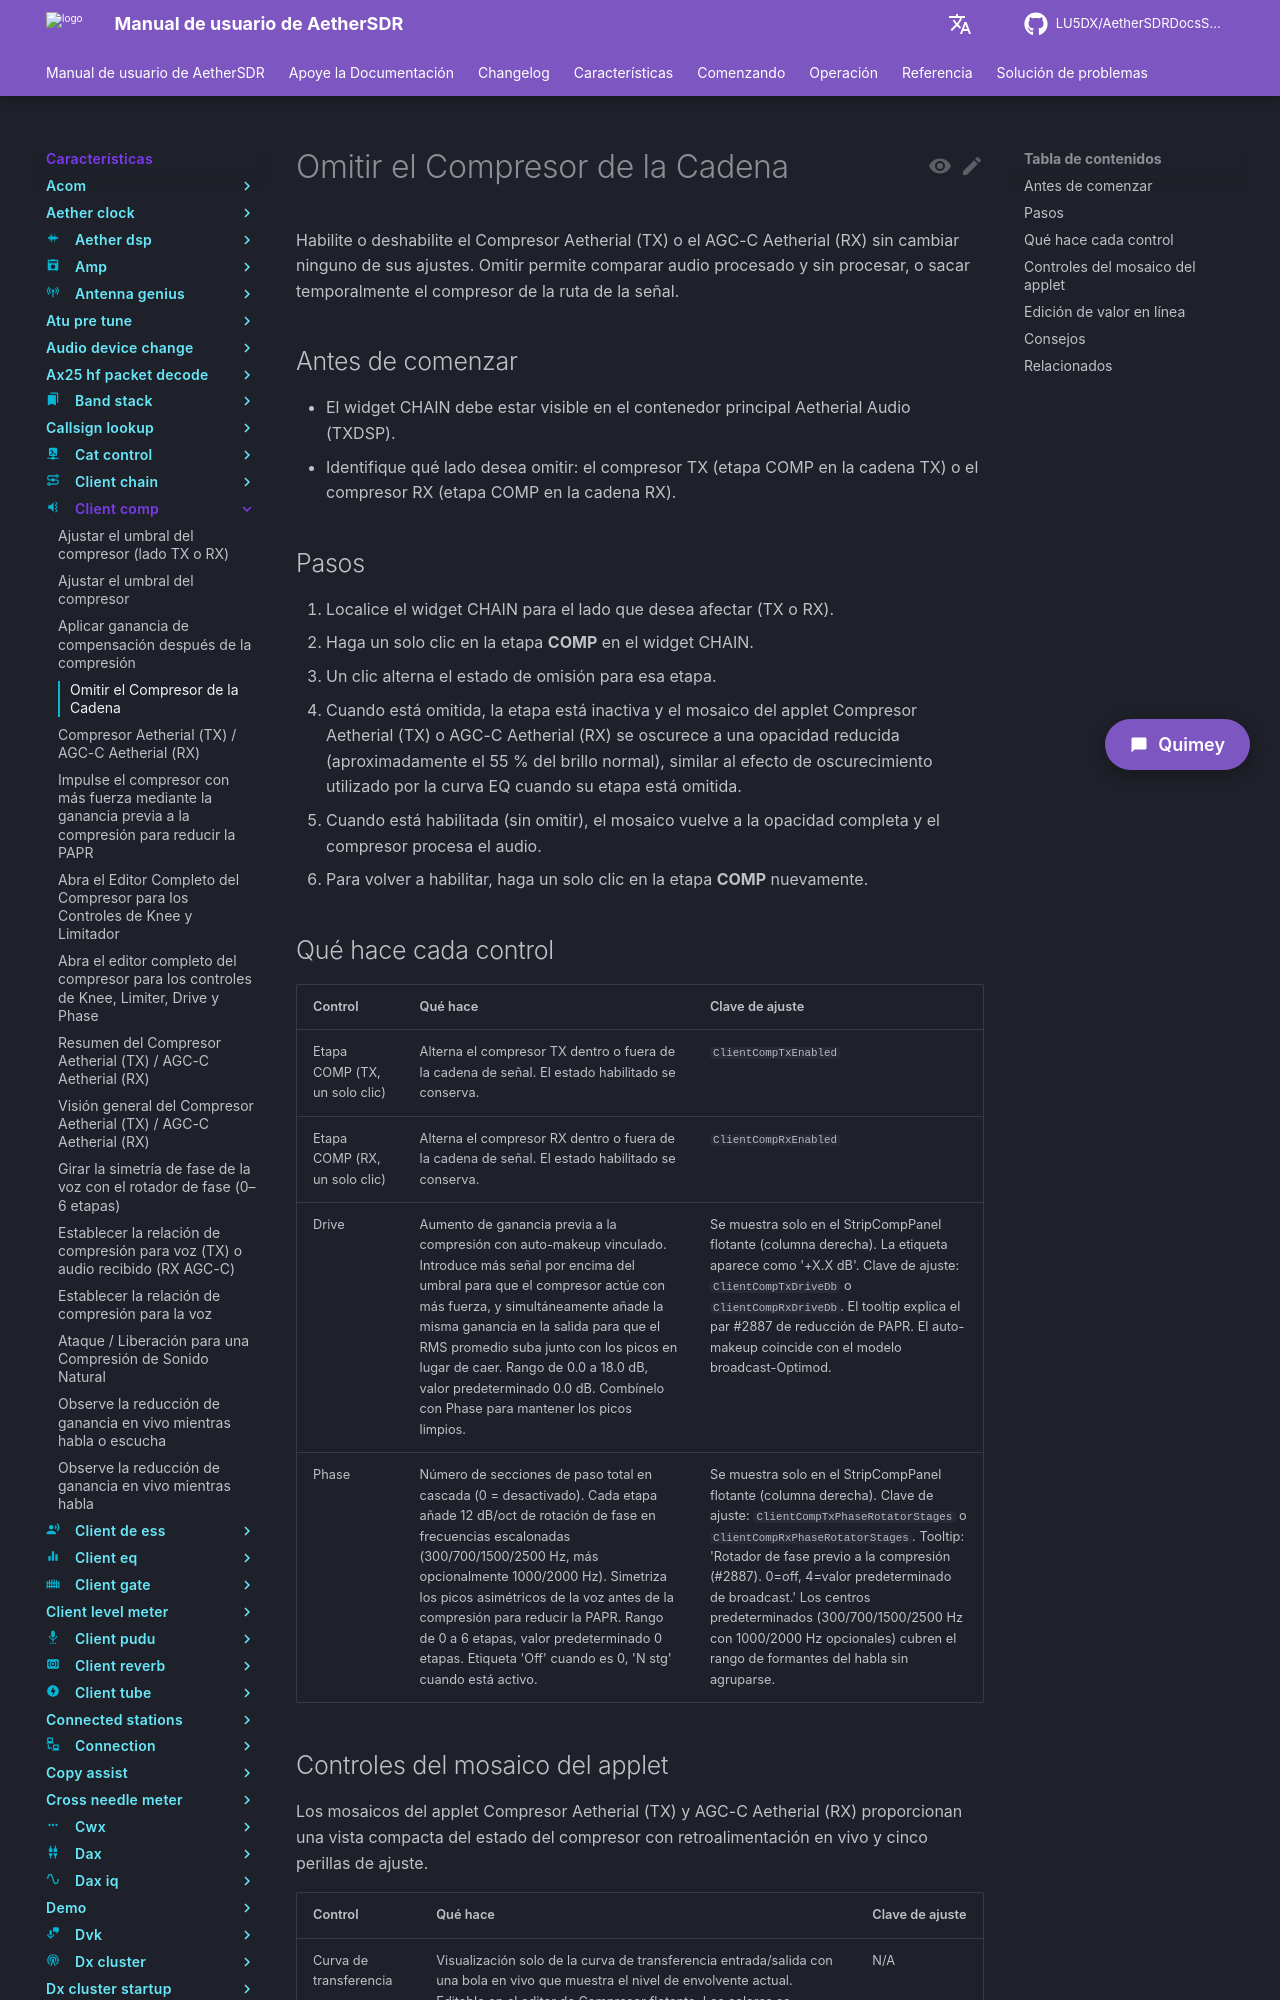

repository: LU5DX/AetherSDRDocsSpanish · page: 26.8.4/features/client-comp/bypass-the-compressor-from-the-chain/index.html · generator: mkdocs

# Omitir el Compresor de la Cadena

Use esta página para deshabilitar (omitir) el compresor de TX del lado del cliente, de modo que el audio pase sin ser modificado. Omitirlo le permite comparar el audio comprimido y el no comprimido, o retirar temporalmente el compresor de la cadena de señal TX sin cambiar ninguna de sus configuraciones.

## Antes de comenzar

- El contenedor principal TXDSP (PooDoo Audio) debe estar visible en el panel de applets.
- La etapa Compressor ya debe estar presente en el widget CHAIN.

## Pasos

1. Localice el widget CHAIN dentro del contenedor principal TXDSP.
2. Haga clic una vez en la etapa **Comp** del widget CHAIN para activar o desactivar el bypass.
   - Cuando el bypass está activo, el mosaico del subcontenedor COMPRESSOR se oculta y `ClientCompTxEnabled` se establece en `false`.
   - Cuando el bypass está desactivado (compresor activo), el mosaico del subcontenedor COMPRESSOR se vuelve visible y `ClientCompTxEnabled` se establece en `true`.
